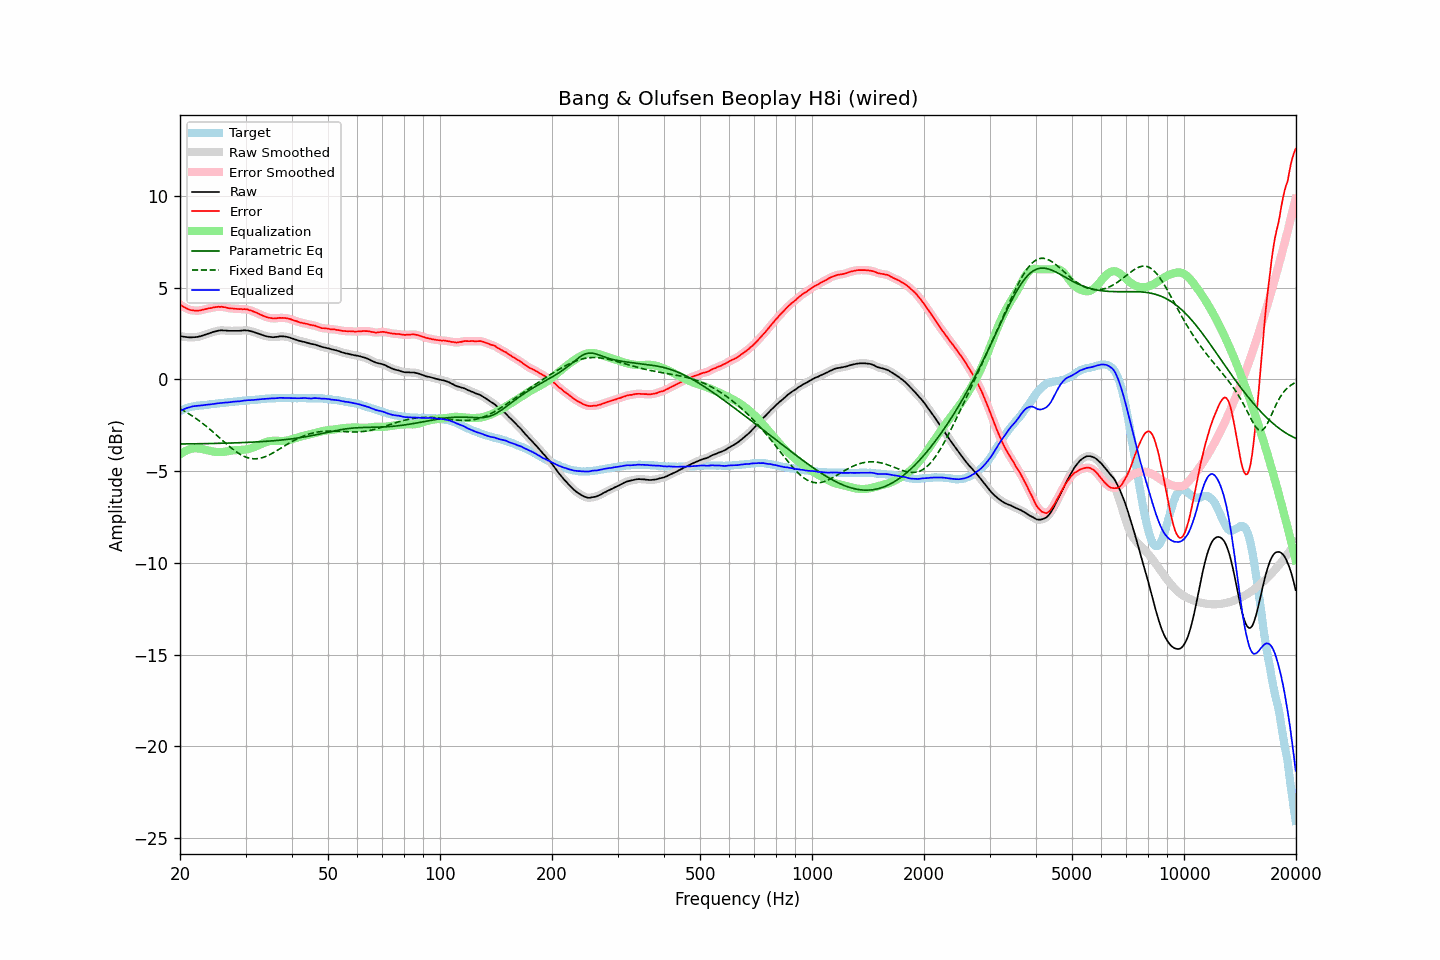

Values plotted in this chart, from the file beside it:
frequency, raw, error, smoothed, error_smoothed, equalization, parametric_eq, fixed_band_eq, equalized_raw, equalized_smoothed, target
20.00, 2.37, 4.09, 2.37, 4.09, -4.09, -3.52, -1.59, -1.72, -1.72, -1.71
20.20, 2.35, 4.03, 2.35, 4.03, -4.03, -3.51, -1.64, -1.67, -1.67, -1.67
20.40, 2.33, 3.97, 2.34, 3.97, -3.97, -3.51, -1.69, -1.64, -1.63, -1.63
20.61, 2.32, 3.93, 2.32, 3.92, -3.92, -3.51, -1.74, -1.60, -1.60, -1.61
20.81, 2.31, 3.88, 2.31, 3.87, -3.87, -3.51, -1.79, -1.56, -1.56, -1.56
21.02, 2.30, 3.83, 2.30, 3.83, -3.84, -3.51, -1.84, -1.53, -1.54, -1.53
21.23, 2.29, 3.80, 2.30, 3.80, -3.81, -3.51, -1.90, -1.51, -1.51, -1.51
21.44, 2.29, 3.78, 2.29, 3.78, -3.78, -3.51, -1.95, -1.49, -1.49, -1.49
21.66, 2.30, 3.77, 2.30, 3.77, -3.76, -3.51, -2.01, -1.46, -1.47, -1.47
21.87, 2.30, 3.76, 2.30, 3.76, -3.75, -3.51, -2.07, -1.45, -1.45, -1.46
22.09, 2.31, 3.75, 2.31, 3.75, -3.75, -3.50, -2.13, -1.44, -1.44, -1.44
22.31, 2.32, 3.75, 2.32, 3.75, -3.76, -3.50, -2.19, -1.43, -1.43, -1.43
22.54, 2.34, 3.76, 2.34, 3.76, -3.77, -3.50, -2.25, -1.42, -1.42, -1.42
22.76, 2.36, 3.77, 2.36, 3.77, -3.78, -3.50, -2.32, -1.42, -1.41, -1.41
22.99, 2.39, 3.80, 2.39, 3.80, -3.80, -3.50, -2.39, -1.40, -1.40, -1.41
23.22, 2.42, 3.82, 2.42, 3.82, -3.81, -3.50, -2.46, -1.39, -1.39, -1.40
23.45, 2.45, 3.84, 2.45, 3.84, -3.83, -3.50, -2.53, -1.38, -1.38, -1.39
23.69, 2.48, 3.86, 2.48, 3.86, -3.86, -3.49, -2.60, -1.37, -1.37, -1.38
23.92, 2.51, 3.88, 2.51, 3.88, -3.88, -3.49, -2.67, -1.36, -1.37, -1.37
24.16, 2.54, 3.89, 2.54, 3.89, -3.90, -3.49, -2.74, -1.35, -1.35, -1.35
24.40, 2.57, 3.90, 2.57, 3.91, -3.91, -3.49, -2.82, -1.34, -1.34, -1.33
24.65, 2.60, 3.93, 2.60, 3.93, -3.93, -3.49, -2.90, -1.33, -1.33, -1.33
24.89, 2.62, 3.94, 2.62, 3.94, -3.94, -3.48, -2.97, -1.32, -1.32, -1.32
25.14, 2.64, 3.95, 2.64, 3.95, -3.95, -3.48, -3.05, -1.31, -1.31, -1.31
25.39, 2.66, 3.96, 2.66, 3.96, -3.96, -3.48, -3.13, -1.29, -1.30, -1.30
25.65, 2.67, 3.95, 2.67, 3.96, -3.96, -3.48, -3.21, -1.28, -1.28, -1.28
25.91, 2.68, 3.97, 2.68, 3.96, -3.95, -3.48, -3.29, -1.27, -1.27, -1.28
26.16, 2.67, 3.95, 2.68, 3.95, -3.94, -3.47, -3.36, -1.27, -1.27, -1.27
26.43, 2.67, 3.94, 2.67, 3.93, -3.93, -3.47, -3.44, -1.26, -1.26, -1.26
26.69, 2.66, 3.92, 2.66, 3.91, -3.92, -3.47, -3.52, -1.25, -1.26, -1.25
26.96, 2.65, 3.89, 2.66, 3.89, -3.90, -3.47, -3.59, -1.25, -1.25, -1.24
27.23, 2.65, 3.88, 2.65, 3.88, -3.89, -3.46, -3.67, -1.24, -1.24, -1.23
27.50, 2.65, 3.87, 2.65, 3.87, -3.87, -3.46, -3.74, -1.22, -1.22, -1.22
27.77, 2.65, 3.87, 2.65, 3.86, -3.86, -3.46, -3.81, -1.21, -1.21, -1.22
28.05, 2.65, 3.85, 2.65, 3.86, -3.85, -3.46, -3.88, -1.20, -1.20, -1.20
28.33, 2.65, 3.85, 2.65, 3.85, -3.85, -3.45, -3.94, -1.20, -1.20, -1.20
28.62, 2.65, 3.84, 2.65, 3.84, -3.85, -3.45, -4.00, -1.19, -1.19, -1.19
28.90, 2.65, 3.83, 2.66, 3.84, -3.84, -3.45, -4.05, -1.19, -1.19, -1.18
29.19, 2.66, 3.84, 2.66, 3.84, -3.84, -3.44, -4.11, -1.18, -1.18, -1.18
29.48, 2.67, 3.83, 2.67, 3.83, -3.83, -3.44, -4.15, -1.16, -1.16, -1.15
29.78, 2.68, 3.84, 2.68, 3.83, -3.83, -3.44, -4.20, -1.14, -1.15, -1.15
30.08, 2.67, 3.82, 2.68, 3.82, -3.82, -3.43, -4.23, -1.14, -1.14, -1.15
30.38, 2.67, 3.82, 2.67, 3.81, -3.80, -3.43, -4.26, -1.13, -1.13, -1.15
30.68, 2.65, 3.78, 2.65, 3.79, -3.78, -3.42, -4.28, -1.13, -1.13, -1.13
30.99, 2.63, 3.76, 2.63, 3.76, -3.76, -3.42, -4.30, -1.13, -1.12, -1.13
31.30, 2.61, 3.73, 2.61, 3.73, -3.73, -3.41, -4.31, -1.12, -1.12, -1.12
31.61, 2.58, 3.69, 2.58, 3.70, -3.70, -3.41, -4.32, -1.11, -1.11, -1.11
31.93, 2.55, 3.65, 2.55, 3.66, -3.66, -3.41, -4.32, -1.11, -1.10, -1.10
32.24, 2.52, 3.62, 2.52, 3.62, -3.62, -3.40, -4.32, -1.10, -1.10, -1.10
32.57, 2.49, 3.58, 2.49, 3.58, -3.58, -3.40, -4.30, -1.09, -1.09, -1.08
32.89, 2.46, 3.54, 2.46, 3.54, -3.54, -3.39, -4.29, -1.08, -1.08, -1.08
33.22, 2.43, 3.50, 2.43, 3.50, -3.50, -3.39, -4.26, -1.07, -1.07, -1.07
33.55, 2.40, 3.46, 2.40, 3.46, -3.46, -3.38, -4.24, -1.06, -1.06, -1.06
33.89, 2.37, 3.42, 2.37, 3.42, -3.43, -3.37, -4.21, -1.06, -1.05, -1.05
34.23, 2.35, 3.40, 2.35, 3.39, -3.40, -3.37, -4.17, -1.05, -1.05, -1.04
34.57, 2.33, 3.37, 2.33, 3.37, -3.37, -3.36, -4.13, -1.04, -1.04, -1.03
34.92, 2.32, 3.36, 2.32, 3.35, -3.36, -3.35, -4.09, -1.03, -1.04, -1.04
35.27, 2.31, 3.34, 2.31, 3.34, -3.34, -3.35, -4.04, -1.03, -1.03, -1.03
35.62, 2.30, 3.32, 2.31, 3.33, -3.34, -3.34, -3.99, -1.04, -1.03, -1.02
35.97, 2.31, 3.33, 2.31, 3.33, -3.34, -3.33, -3.94, -1.03, -1.03, -1.02
... 635 more rows
